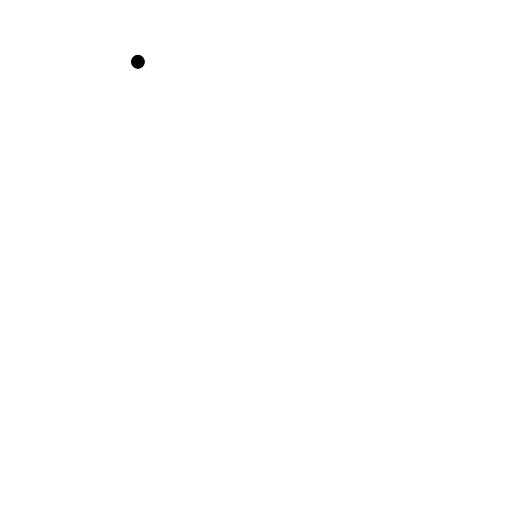
t = 0.00 s
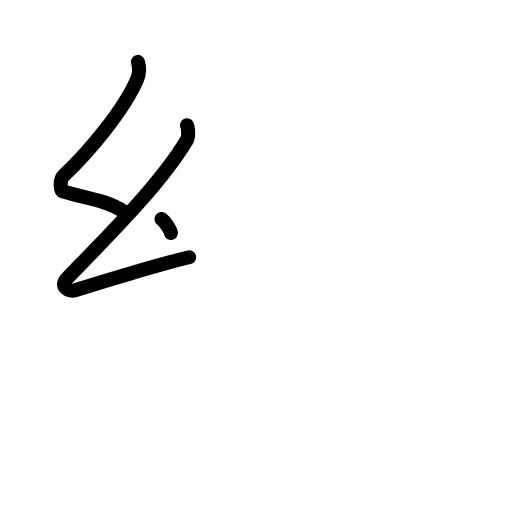
t = 2.20 s
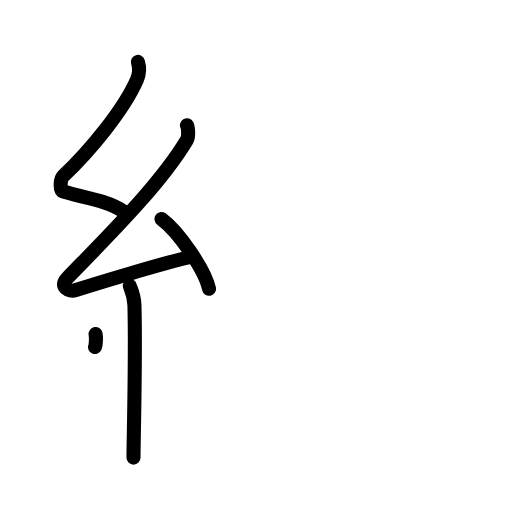
t = 4.40 s
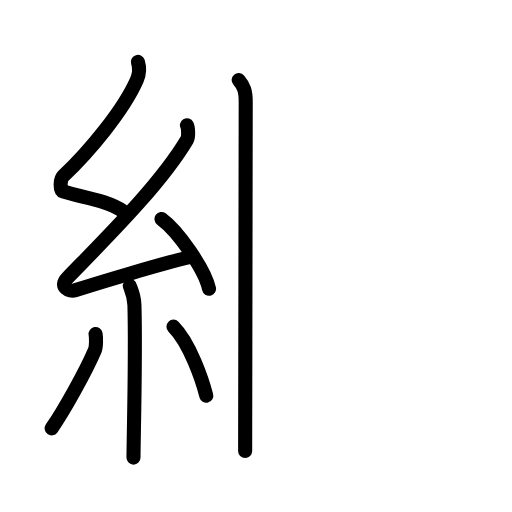
t = 6.60 s
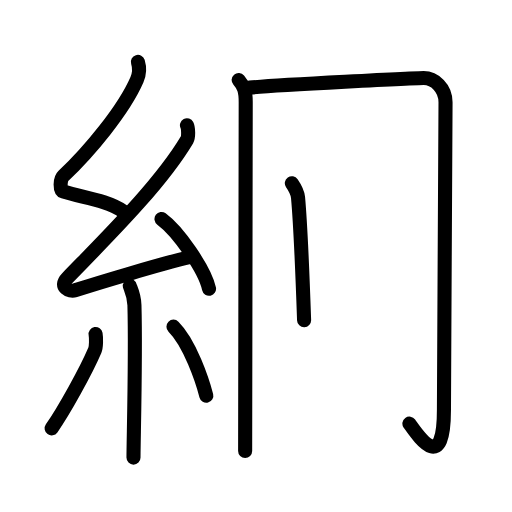
t = 8.80 s
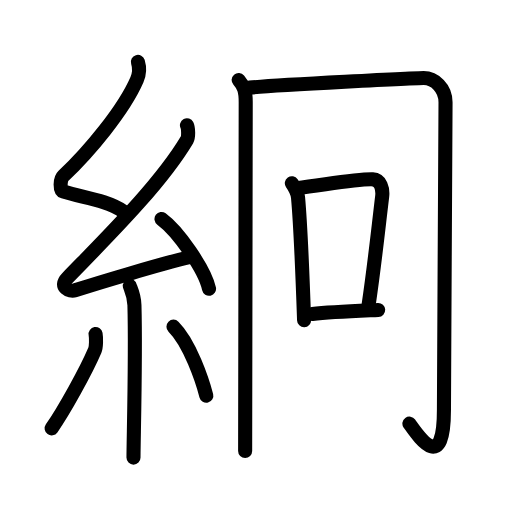
t = 11.00 s

The animated SVG that drew these frames (rendered in a browser with its animation timeline set to each time). Animation: 36 SMIL elements (animate=36); one cycle of 11.00 s.

<?xml version="1.0" encoding="UTF-8"?>
<!--
AniKanjiVG is licensed by CC-BY-SA Paul C. Sommerhoff (https://bitbucket.org/sommerhoff/anikanjivg).
AniKanjiVG uses KanjiVG which is licensed by CC-BY-SA Ulrich Apel (http://kanjivg.tagaini.net).
See also http://creativecommons.org/licenses/by-sa/3.0/
-->
<svg xmlns:kvg='http://kanjivg.tagaini.net' xmlns='http://www.w3.org/2000/svg' width='109' height='109' viewBox='0 0 109 109' style='fill:none;stroke:#000000;stroke-width:3;stroke-linecap:round;stroke-linejoin:round;' id="kvg:kanji_07d45"><g id="kvg:07d45" kvg:element="絅"><g id="kvg:07d45-g1" kvg:element="糸" kvg:position="left" kvg:radical="general"><path id="kvg:07d45-s1" kvg:type="㇜" d="M29.36,13.17c0.41,1.34,0.43,2.34-0.21,3.8c-2.8,6.45-10.18,15.32-15.65,20.47c-0.76,0.71-0.82,3.1,0,3.35c4.32,1.34,9.04,1.74,12.75,4.2"><animate attributeName="d" begin="0.0s" dur="0.25s" from="M29.36,13.17C29.36,13.17,29.36,13.17,29.36,13.17" to="M29.36,13.17c0.41,1.34,0.43,2.34-0.21,3.8" />
<animate attributeName="d" begin="0.25s" dur="0.25s" from="M29.36,13.17c0.41,1.34,0.43,2.34-0.21,3.8c0,0,0,0,0,0,0" to="M29.36,13.17c0.41,1.34,0.43,2.34-0.21,3.8c-2.8,6.45-10.18,15.32-15.65,20.47" />
<animate attributeName="d" begin="0.5s" dur="0.25s" from="M29.36,13.17c0.41,1.34,0.43,2.34-0.21,3.8c-2.8,6.45-10.18,15.32-15.65,20.47c0,0,0,0,0,0,0" to="M29.36,13.17c0.41,1.34,0.43,2.34-0.21,3.8c-2.8,6.45-10.18,15.32-15.65,20.47c-0.76,0.71-0.82,3.1,0,3.35" />
<animate attributeName="d" begin="0.75s" dur="0.25s" from="M29.36,13.17c0.41,1.34,0.43,2.34-0.21,3.8c-2.8,6.45-10.18,15.32-15.65,20.47c-0.76,0.71-0.82,3.1,0,3.35c0,0,0,0,0,0,0" to="M29.36,13.17c0.41,1.34,0.43,2.34-0.21,3.8c-2.8,6.45-10.18,15.32-15.65,20.47c-0.76,0.71-0.82,3.1,0,3.35c4.32,1.34,9.04,1.74,12.75,4.2" />
</path>
<path id="kvg:07d45-s2" kvg:type="㇜" d="M39.8,26.68c0.3,0.58,0.37,2.46,0,3.09C34,39.5,22.31,50.94,14.32,59.21c-1.83,1.89,0.46,2.98,1.65,2.59c5-1.61,17.87-5.49,24.29-7.03"><animate attributeName="d" begin="1.0s" dur="0.25s" from="M39.8,26.68C39.8,26.68,39.8,26.68,39.8,26.68" to="M39.8,26.68c0.3,0.58,0.37,2.46,0,3.09" />
<animate attributeName="d" begin="1.25s" dur="0.25s" from="M39.8,26.68c0.3,0.58,0.37,2.46,0,3.09c0,0,0,0,0,0,0" to="M39.8,26.68c0.3,0.58,0.37,2.46,0,3.09C34,39.5,22.31,50.94,14.32,59.21" />
<animate attributeName="d" begin="1.5s" dur="0.25s" from="M39.8,26.68c0.3,0.58,0.37,2.46,0,3.09C34,39.5,22.31,50.94,14.32,59.21c0,0,0,0,0,0,0" to="M39.8,26.68c0.3,0.58,0.37,2.46,0,3.09C34,39.5,22.31,50.94,14.32,59.21c-1.83,1.89,0.46,2.98,1.65,2.59" />
<animate attributeName="d" begin="1.75s" dur="0.25s" from="M39.8,26.68c0.3,0.58,0.37,2.46,0,3.09C34,39.5,22.31,50.94,14.32,59.21c-1.83,1.89,0.46,2.98,1.65,2.59c0,0,0,0,0,0,0" to="M39.8,26.68c0.3,0.58,0.37,2.46,0,3.09C34,39.5,22.31,50.94,14.32,59.21c-1.83,1.89,0.46,2.98,1.65,2.59c5-1.61,17.87-5.49,24.29-7.03" />
<animate attributeName="d" begin="0s" dur="1.0s" from="M-100,-100" to="M-100,-100" />
</path>
<path id="kvg:07d45-s3" kvg:type="㇔" d="M34.38,46.63c3.57,2.62,9.23,10.77,10.12,14.85"><animate attributeName="d" begin="2.0s" dur="1.0s" from="M34.38,46.63C34.38,46.63,34.38,46.63,34.38,46.63" to="M34.38,46.63c3.57,2.62,9.23,10.77,10.12,14.85" />
<animate attributeName="d" begin="0s" dur="2.0s" from="M-100,-100" to="M-100,-100" />
</path>
<path id="kvg:07d45-s4" kvg:type="㇑" d="M27.64,60.87c0.07,0.36,0.91,1.85,0.98,4.09c0.31,10.79-0.2,28.79-0.2,32.46"><animate attributeName="d" begin="3.0s" dur="0.5s" from="M27.64,60.87C27.64,60.87,27.64,60.87,27.64,60.87" to="M27.64,60.87c0.07,0.36,0.91,1.85,0.98,4.09" />
<animate attributeName="d" begin="3.5s" dur="0.5s" from="M27.64,60.87c0.07,0.36,0.91,1.85,0.98,4.09c0,0,0,0,0,0,0" to="M27.64,60.87c0.07,0.36,0.91,1.85,0.98,4.09c0.31,10.79-0.2,28.79-0.2,32.46" />
<animate attributeName="d" begin="0s" dur="3.0s" from="M-100,-100" to="M-100,-100" />
</path>
<path id="kvg:07d45-s5" kvg:type="㇒" d="M20.35,71.1c0.16,0.94,0.13,2.79-0.16,3.47c-1.87,4.39-6.55,12.85-9.2,16.62"><animate attributeName="d" begin="4.0s" dur="0.5s" from="M20.35,71.1C20.35,71.1,20.35,71.1,20.35,71.1" to="M20.35,71.1c0.16,0.94,0.13,2.79-0.16,3.47" />
<animate attributeName="d" begin="4.5s" dur="0.5s" from="M20.35,71.1c0.16,0.94,0.13,2.79-0.16,3.47c0,0,0,0,0,0,0" to="M20.35,71.1c0.16,0.94,0.13,2.79-0.16,3.47c-1.87,4.39-6.55,12.85-9.2,16.62" />
<animate attributeName="d" begin="0s" dur="4.0s" from="M-100,-100" to="M-100,-100" />
</path>
<path id="kvg:07d45-s6" kvg:type="㇔" d="M36.93,69.54c3.5,3.47,6.18,11.54,6.99,14.69"><animate attributeName="d" begin="5.0s" dur="1.0s" from="M36.93,69.54C36.93,69.54,36.93,69.54,36.93,69.54" to="M36.93,69.54c3.5,3.47,6.18,11.54,6.99,14.69" />
<animate attributeName="d" begin="0s" dur="5.0s" from="M-100,-100" to="M-100,-100" />
</path>
</g>
<g id="kvg:07d45-g2" kvg:position="right"><g id="kvg:07d45-g3" kvg:element="冂"><path id="kvg:07d45-s7" kvg:type="㇑" d="M50.81,17.03c1.12,1.31,1.5,2.3,1.5,4.68c0,4.79-0.12,70.37-0.12,74.29"><animate attributeName="d" begin="6.0s" dur="0.5s" from="M50.81,17.03C50.81,17.03,50.81,17.03,50.81,17.03" to="M50.81,17.03c1.12,1.31,1.5,2.3,1.5,4.68" />
<animate attributeName="d" begin="6.5s" dur="0.5s" from="M50.81,17.03c1.12,1.31,1.5,2.3,1.5,4.68c0,0,0,0,0,0,0" to="M50.81,17.03c1.12,1.31,1.5,2.3,1.5,4.68c0,4.79-0.12,70.37-0.12,74.29" />
<animate attributeName="d" begin="0s" dur="6.0s" from="M-100,-100" to="M-100,-100" />
</path>
<path id="kvg:07d45-s8" kvg:type="㇆a" d="M53.16,18.65c6.11-0.58,35.69-2.03,37.03-2.03c2.32,0,4.66,2.12,4.66,5.14c0,2.36-0.34,60.05-0.34,65.48c0,14-5.5,5.5-7.35,2.95"><animate attributeName="d" begin="7.0s" dur="0.25s" from="M53.16,18.65C53.16,18.65,53.16,18.65,53.16,18.65" to="M53.16,18.65c6.11-0.58,35.69-2.03,37.03-2.03" />
<animate attributeName="d" begin="7.25s" dur="0.25s" from="M53.16,18.65c6.11-0.58,35.69-2.03,37.03-2.03c0,0,0,0,0,0,0" to="M53.16,18.65c6.11-0.58,35.69-2.03,37.03-2.03c2.32,0,4.66,2.12,4.66,5.14" />
<animate attributeName="d" begin="7.5s" dur="0.25s" from="M53.16,18.65c6.11-0.58,35.69-2.03,37.03-2.03c2.32,0,4.66,2.12,4.66,5.14c0,0,0,0,0,0,0" to="M53.16,18.65c6.11-0.58,35.69-2.03,37.03-2.03c2.32,0,4.66,2.12,4.66,5.14c0,2.36-0.34,60.05-0.34,65.48" />
<animate attributeName="d" begin="7.75s" dur="0.25s" from="M53.16,18.65c6.11-0.58,35.69-2.03,37.03-2.03c2.32,0,4.66,2.12,4.66,5.14c0,2.36-0.34,60.05-0.34,65.48c0,0,0,0,0,0,0" to="M53.16,18.65c6.11-0.58,35.69-2.03,37.03-2.03c2.32,0,4.66,2.12,4.66,5.14c0,2.36-0.34,60.05-0.34,65.48c0,14-5.5,5.5-7.35,2.95" />
<animate attributeName="d" begin="0s" dur="7.0s" from="M-100,-100" to="M-100,-100" />
</path>
</g>
<g id="kvg:07d45-g4" kvg:element="口"><path id="kvg:07d45-s9" kvg:type="㇑" d="M62.13,39c0.87,1.25,1.26,2.42,1.32,3.05c0.45,4.97,0.98,17.18,1.29,26.11"><animate attributeName="d" begin="8.0s" dur="0.5s" from="M62.13,39C62.13,39,62.13,39,62.13,39" to="M62.13,39c0.87,1.25,1.26,2.42,1.32,3.05" />
<animate attributeName="d" begin="8.5s" dur="0.5s" from="M62.13,39c0.87,1.25,1.26,2.42,1.32,3.05c0,0,0,0,0,0,0" to="M62.13,39c0.87,1.25,1.26,2.42,1.32,3.05c0.45,4.97,0.98,17.18,1.29,26.11" />
<animate attributeName="d" begin="0s" dur="8.0s" from="M-100,-100" to="M-100,-100" />
</path>
<path id="kvg:07d45-s10" kvg:type="㇕b" d="M63.17,40.07c6.58-0.82,12.95-2.02,16.21-1.89c1.62,0.07,2.18,1.98,1.98,3.66c-0.91,7.57-1.61,14.41-2.86,22.91"><animate attributeName="d" begin="9.0s" dur="0.3333333333333333s" from="M63.17,40.07C63.17,40.07,63.17,40.07,63.17,40.07" to="M63.17,40.07c6.58-0.82,12.95-2.02,16.21-1.89" />
<animate attributeName="d" begin="9.333333333333334s" dur="0.3333333333333333s" from="M63.17,40.07c6.58-0.82,12.95-2.02,16.21-1.89c0,0,0,0,0,0,0" to="M63.17,40.07c6.58-0.82,12.95-2.02,16.21-1.89c1.62,0.07,2.18,1.98,1.98,3.66" />
<animate attributeName="d" begin="9.666666666666666s" dur="0.3333333333333333s" from="M63.17,40.07c6.58-0.82,12.95-2.02,16.21-1.89c1.62,0.07,2.18,1.98,1.98,3.66c0,0,0,0,0,0,0" to="M63.17,40.07c6.58-0.82,12.95-2.02,16.21-1.89c1.62,0.07,2.18,1.98,1.98,3.66c-0.91,7.57-1.61,14.41-2.86,22.91" />
<animate attributeName="d" begin="0s" dur="9.0s" from="M-100,-100" to="M-100,-100" />
</path>
<path id="kvg:07d45-s11" kvg:type="㇐b" d="M66.5,66.85c3.74-0.44,8-0.6,14.01-0.87"><animate attributeName="d" begin="10.0s" dur="1.0s" from="M66.5,66.85C66.5,66.85,66.5,66.85,66.5,66.85" to="M66.5,66.85c3.74-0.44,8-0.6,14.01-0.87" />
<animate attributeName="d" begin="0s" dur="10.0s" from="M-100,-100" to="M-100,-100" />
</path>
</g>
</g>
</g>
</svg>
